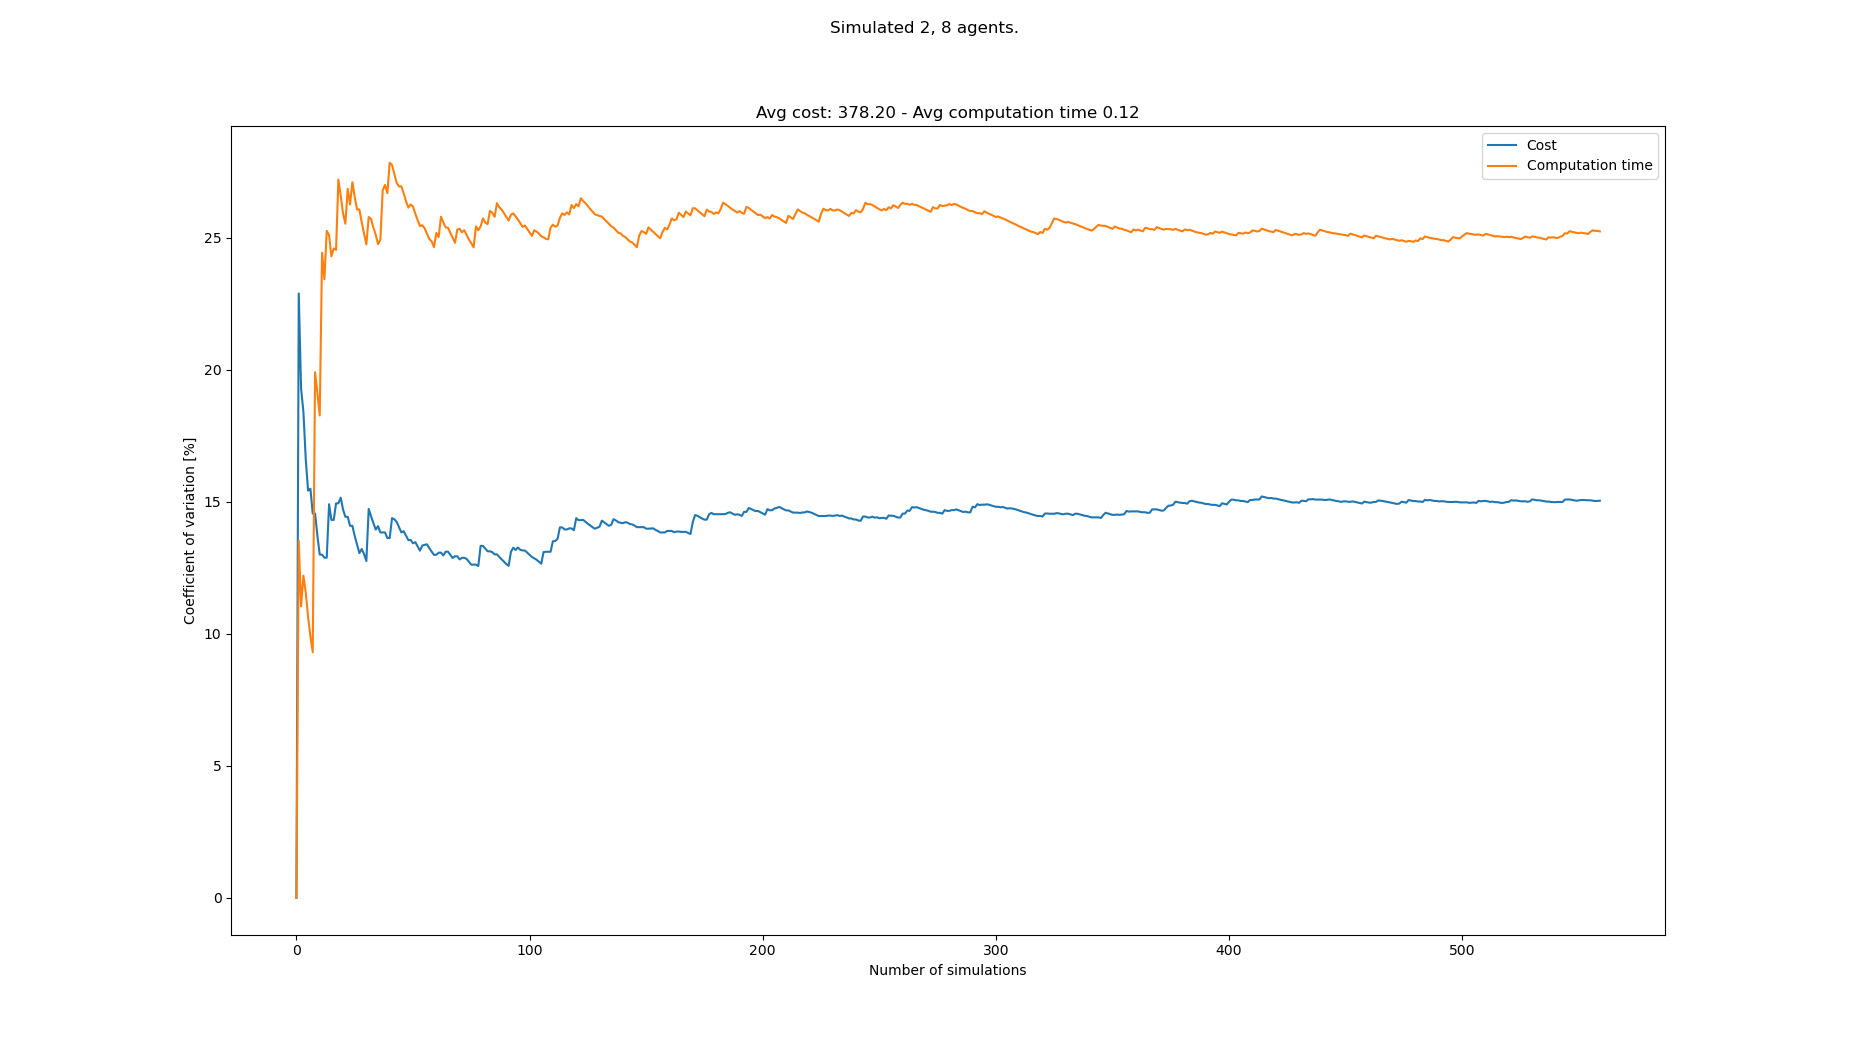

Values plotted in this chart, from the file beside it:
starts, goals, Cost, Cost_var, Cost_mean, Cost_std, Computation time, Computation time_var, Computation time_mean, Computation time_std
[(8, 0), (3, 0), (8, 21), (4, 21), (1, 2…, [(8, 21), (5, 21), (5, 0), (1, 0), (4, 0…, 320, 0.0, 320.0, 0.0, 0.1072, 0.0, 0.1072, 0.0
[(7, 0), (1, 0), (5, 21), (8, 21), (3, 2…, [(8, 21), (0, 21), (0, 0), (5, 0), (1, 0…, 510, 22.89, 415.0, 95.0, 0.1407, 13.52, 0.1239, 0.01676
[(1, 0), (3, 0), (6, 21), (1, 21), (7, 2…, [(1, 21), (0, 21), (5, 0), (7, 0), (0, 0…, 390, 19.29, 406.7, 78.46, 0.1284, 11.04, 0.1254, 0.01385
[(0, 0), (5, 0), (3, 21), (1, 21), (0, 2…, [(5, 21), (6, 21), (6, 0), (7, 0), (8, 0…, 350, 18.41, 392.5, 72.24, 0.1501, 12.2, 0.1316, 0.01605
[(2, 0), (0, 0), (7, 21), (8, 21), (0, 2…, [(8, 21), (4, 21), (8, 0), (0, 0), (7, 0…, 380, 16.62, 390.0, 64.81, 0.1209, 11.57, 0.1294, 0.01498
[(7, 0), (6, 0), (3, 21), (8, 21), (1, 2…, [(5, 21), (6, 21), (2, 0), (7, 0), (5, 0…, 370, 15.42, 386.7, 59.63, 0.1359, 10.64, 0.1305, 0.01389
[(3, 0), (2, 0), (1, 21), (6, 21), (0, 2…, [(7, 21), (5, 21), (4, 0), (2, 0), (8, 0…, 330, 15.49, 378.6, 58.66, 0.1279, 9.905, 0.1301, 0.01289
[(5, 0), (8, 0), (2, 21), (7, 21), (6, 2…, [(6, 21), (0, 21), (8, 0), (1, 0), (0, 0…, 370, 14.55, 377.5, 54.94, 0.1281, 9.299, 0.1299, 0.01208
[(4, 0), (6, 0), (1, 21), (6, 21), (2, 2…, [(8, 21), (3, 21), (0, 0), (4, 0), (2, 0…, , 14.55, 377.5, 54.94, 0.06144, 19.91, 0.1223, 0.02434
[(2, 0), (3, 0), (0, 21), (5, 21), (2, 2…, [(7, 21), (0, 21), (4, 0), (7, 0), (1, 0…, 390, 13.71, 378.9, 51.95, 0.1141, 19.12, 0.1215, 0.02322
[(1, 0), (3, 0), (3, 21), (4, 21), (8, 2…, [(4, 21), (1, 21), (4, 0), (8, 0), (2, 0…, 390, 13, 380.0, 49.4, 0.1328, 18.27, 0.1225, 0.02238
[(1, 0), (6, 0), (4, 21), (8, 21), (1, 2…, [(6, 21), (4, 21), (2, 0), (5, 0), (8, 0…, , 13, 380.0, 49.4, 0.05429, 24.43, 0.1168, 0.02854
[(7, 0), (3, 0), (0, 21), (2, 21), (3, 2…, [(0, 21), (2, 21), (0, 0), (8, 0), (6, 0…, 340, 12.88, 376.4, 48.48, 0.1269, 23.43, 0.1176, 0.02755
[(4, 0), (3, 0), (0, 21), (7, 21), (6, 2…, [(3, 21), (0, 21), (1, 0), (2, 0), (4, 0…, , 12.88, 376.4, 48.48, 0.07323, 25.26, 0.1144, 0.02891
[(3, 0), (4, 0), (7, 21), (4, 21), (1, 2…, [(6, 21), (2, 21), (0, 0), (1, 0), (4, 0…, 500, 14.91, 386.7, 57.64, 0.1503, 25.1, 0.1168, 0.02932
[(7, 0), (8, 0), (4, 21), (6, 21), (7, 2…, [(2, 21), (0, 21), (8, 0), (6, 0), (0, 0…, 400, 14.31, 387.7, 55.49, 0.131, 24.3, 0.1177, 0.0286
[(0, 0), (2, 0), (0, 21), (1, 21), (8, 2…, [(6, 21), (3, 21), (3, 0), (5, 0), (2, 0…, , 14.31, 387.7, 55.49, 0.08931, 24.59, 0.116, 0.02854
[(5, 0), (2, 0), (3, 21), (0, 21), (4, 2…, [(1, 21), (4, 21), (4, 0), (0, 0), (3, 0…, 310, 14.94, 382.1, 57.09, 0.0942, 24.54, 0.1148, 0.02818
[(0, 0), (8, 0), (3, 21), (1, 21), (4, 2…, [(7, 21), (5, 21), (4, 0), (5, 0), (1, 0…, , 14.94, 382.1, 57.09, 0.05614, 27.21, 0.1117, 0.0304
[(4, 0), (3, 0), (1, 21), (2, 21), (4, 2…, [(8, 21), (2, 21), (7, 0), (4, 0), (6, 0…, 320, 15.16, 378.0, 57.29, 0.1074, 26.58, 0.1115, 0.02965
[(8, 0), (5, 0), (7, 21), (8, 21), (6, 2…, [(3, 21), (5, 21), (5, 0), (1, 0), (2, 0…, 370, 14.7, 377.5, 55.51, 0.1254, 25.92, 0.1122, 0.02908
[(4, 0), (3, 0), (0, 21), (3, 21), (6, 2…, [(8, 21), (2, 21), (6, 0), (0, 0), (8, 0…, 350, 14.43, 375.9, 54.24, 0.1389, 25.53, 0.1134, 0.02895
[(4, 0), (7, 0), (3, 21), (0, 21), (1, 2…, [(6, 21), (1, 21), (2, 0), (8, 0), (1, 0…, , 14.43, 375.9, 54.24, 0.06626, 26.86, 0.1113, 0.0299
[(2, 0), (7, 0), (8, 21), (3, 21), (1, 2…, [(8, 21), (1, 21), (0, 0), (8, 0), (6, 0…, 360, 14.09, 375.0, 52.84, 0.1152, 26.26, 0.1115, 0.02928
[(8, 0), (0, 0), (8, 21), (0, 21), (4, 2…, [(2, 21), (8, 21), (3, 0), (2, 0), (7, 0…, , 14.09, 375.0, 52.84, 0.07075, 27.11, 0.1099, 0.02978
[(0, 0), (8, 0), (3, 21), (0, 21), (5, 2…, [(1, 21), (4, 21), (7, 0), (4, 0), (5, 0…, 380, 13.71, 375.3, 51.44, 0.1228, 26.56, 0.1104, 0.02931
[(7, 0), (6, 0), (1, 21), (3, 21), (2, 2…, [(3, 21), (2, 21), (4, 0), (1, 0), (0, 0…, 370, 13.37, 375.0, 50.15, 0.1273, 26.07, 0.111, 0.02894
[(6, 0), (5, 0), (6, 21), (4, 21), (1, 2…, [(0, 21), (1, 21), (6, 0), (4, 0), (7, 0…, 390, 13.05, 375.7, 49.05, 0.1494, 26.07, 0.1124, 0.0293
[(0, 0), (2, 0), (8, 21), (1, 21), (3, 2…, [(2, 21), (8, 21), (7, 0), (6, 0), (3, 0…, 320, 13.21, 373.2, 49.3, 0.1185, 25.59, 0.1126, 0.02881
[(4, 0), (6, 0), (4, 21), (5, 21), (0, 2…, [(3, 21), (6, 21), (7, 0), (8, 0), (2, 0…, 350, 13.02, 372.2, 48.45, 0.1271, 25.16, 0.1131, 0.02845
[(2, 0), (7, 0), (1, 21), (8, 21), (3, 2…, [(0, 21), (5, 21), (3, 0), (5, 0), (0, 0…, 390, 12.75, 372.9, 47.56, 0.1275, 24.75, 0.1135, 0.0281
[(0, 0), (2, 0), (6, 21), (4, 21), (1, 2…, [(0, 21), (1, 21), (5, 0), (7, 0), (3, 0…, 530, 14.73, 379.2, 55.85, 0.1771, 25.79, 0.1155, 0.02979
[(5, 0), (3, 0), (2, 21), (0, 21), (1, 2…, [(3, 21), (4, 21), (5, 0), (0, 0), (1, 0…, 400, 14.45, 380.0, 54.91, 0.1519, 25.71, 0.1166, 0.02999
[(6, 0), (8, 0), (5, 21), (7, 21), (4, 2…, [(4, 21), (6, 21), (0, 0), (1, 0), (8, 0…, 370, 14.2, 379.6, 53.92, 0.1109, 25.38, 0.1165, 0.02956
[(0, 0), (2, 0), (6, 21), (0, 21), (5, 2…, [(0, 21), (6, 21), (8, 0), (7, 0), (2, 0…, 380, 13.95, 379.6, 52.95, 0.1412, 25.12, 0.1172, 0.02943
[(0, 0), (8, 0), (2, 21), (6, 21), (8, 2…, [(4, 21), (1, 21), (7, 0), (4, 0), (6, 0…, 320, 14.08, 377.6, 53.15, 0.1184, 24.76, 0.1172, 0.02901
[(6, 0), (1, 0), (5, 21), (1, 21), (6, 2…, [(1, 21), (0, 21), (2, 0), (8, 0), (5, 0…, 390, 13.84, 378.0, 52.31, 0.1616, 24.93, 0.1184, 0.02951
[(8, 0), (0, 0), (5, 21), (8, 21), (1, 2…, [(1, 21), (7, 21), (2, 0), (4, 0), (6, 0…, , 13.84, 378.0, 52.31, 0.04798, 26.79, 0.1165, 0.03123
[(3, 0), (1, 0), (1, 21), (0, 21), (5, 2…, [(1, 21), (3, 21), (8, 0), (0, 0), (3, 0…, , 13.84, 378.0, 52.31, 0.08419, 27, 0.1157, 0.03125
[(6, 0), (2, 0), (3, 21), (5, 21), (6, 2…, [(8, 21), (2, 21), (4, 0), (2, 0), (3, 0…, 400, 13.63, 378.7, 51.6, 0.1363, 26.69, 0.1162, 0.03102
[(7, 0), (1, 0), (8, 21), (5, 21), (2, 2…, [(0, 21), (7, 21), (0, 0), (8, 0), (2, 0…, , 13.63, 378.7, 51.6, 0.05727, 27.84, 0.1148, 0.03196
[(0, 0), (5, 0), (8, 21), (0, 21), (6, 2…, [(3, 21), (1, 21), (3, 0), (5, 0), (0, 0…, 500, 14.38, 382.5, 55.0, 0.1533, 27.76, 0.1157, 0.03212
[(6, 0), (2, 0), (0, 21), (7, 21), (5, 2…, [(6, 21), (2, 21), (5, 0), (8, 0), (2, 0…, 340, 14.34, 381.2, 54.65, 0.1212, 27.41, 0.1158, 0.03175
[(2, 0), (5, 0), (6, 21), (8, 21), (0, 2…, [(0, 21), (3, 21), (2, 0), (1, 0), (3, 0…, 430, 14.23, 382.6, 54.47, 0.1274, 27.08, 0.1161, 0.03144
[(3, 0), (8, 0), (1, 21), (5, 21), (0, 2…, [(4, 21), (8, 21), (3, 0), (7, 0), (8, 0…, 400, 14.03, 383.1, 53.76, 0.1498, 26.94, 0.1168, 0.03148
[(2, 0), (0, 0), (5, 21), (4, 21), (7, 2…, [(3, 21), (7, 21), (5, 0), (8, 0), (3, 0…, 380, 13.84, 383.1, 53.01, 0.159, 26.95, 0.1178, 0.03174
[(2, 0), (1, 0), (1, 21), (8, 21), (6, 2…, [(3, 21), (7, 21), (7, 0), (8, 0), (3, 0…, 330, 13.89, 381.6, 52.99, 0.1148, 26.68, 0.1177, 0.0314
[(8, 0), (4, 0), (1, 21), (3, 21), (4, 2…, [(0, 21), (4, 21), (6, 0), (1, 0), (0, 0…, 370, 13.72, 381.3, 52.32, 0.1296, 26.38, 0.1179, 0.03112
[(6, 0), (8, 0), (2, 21), (7, 21), (4, 2…, [(4, 21), (2, 21), (1, 0), (0, 0), (3, 0…, 400, 13.55, 381.8, 51.73, 0.1393, 26.14, 0.1184, 0.03095
[(1, 0), (0, 0), (3, 21), (6, 21), (4, 2…, [(8, 21), (5, 21), (5, 0), (4, 0), (1, 0…, , 13.55, 381.8, 51.73, 0.08792, 26.26, 0.1178, 0.03093
[(4, 0), (3, 0), (1, 21), (5, 21), (7, 2…, [(7, 21), (2, 21), (3, 0), (8, 0), (5, 0…, 360, 13.43, 381.2, 51.2, 0.09916, 26.18, 0.1174, 0.03074
[(1, 0), (8, 0), (1, 21), (2, 21), (0, 2…, [(6, 21), (2, 21), (4, 0), (0, 0), (2, 0…, 330, 13.47, 380.0, 51.18, 0.1246, 25.91, 0.1175, 0.03046
[(5, 0), (8, 0), (3, 21), (2, 21), (7, 2…, [(0, 21), (2, 21), (6, 0), (3, 0), (0, 0…, 390, 13.31, 380.2, 50.59, 0.1331, 25.66, 0.1178, 0.03024
[(0, 0), (7, 0), (3, 21), (1, 21), (7, 2…, [(0, 21), (7, 21), (7, 0), (6, 0), (5, 0…, 390, 13.15, 380.5, 50.02, 0.1137, 25.44, 0.1178, 0.02997
[(1, 0), (2, 0), (3, 21), (6, 21), (0, 2…, [(7, 21), (4, 21), (7, 0), (3, 0), (4, 0…, 310, 13.34, 378.9, 50.55, 0.09242, 25.48, 0.1173, 0.02988
[(5, 0), (2, 0), (2, 21), (1, 21), (8, 2…, [(7, 21), (8, 21), (5, 0), (2, 0), (1, 0…, 330, 13.37, 377.8, 50.5, 0.1024, 25.36, 0.117, 0.02968
[(5, 0), (3, 0), (5, 21), (7, 21), (2, 2…, [(7, 21), (5, 21), (2, 0), (7, 0), (4, 0…, 330, 13.39, 376.7, 50.44, 0.1147, 25.15, 0.117, 0.02942
[(5, 0), (3, 0), (5, 21), (6, 21), (7, 2…, [(4, 21), (0, 21), (5, 0), (8, 0), (7, 0…, 380, 13.24, 376.8, 49.9, 0.1127, 24.95, 0.1169, 0.02917
[(1, 0), (7, 0), (5, 21), (1, 21), (6, 2…, [(5, 21), (8, 21), (7, 0), (0, 0), (3, 0…, 370, 13.11, 376.7, 49.39, 0.1005, 24.86, 0.1166, 0.029
[(3, 0), (4, 0), (6, 21), (2, 21), (0, 2…, [(2, 21), (7, 21), (2, 0), (8, 0), (6, 0…, 400, 12.99, 377.1, 48.99, 0.1214, 24.64, 0.1167, 0.02877
... 483 more rows
